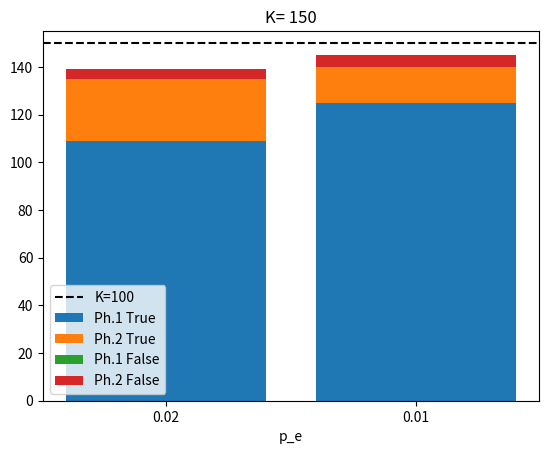

The matplotlib source for this figure:
# from joblib import Parallel, delayed
# import numpy as np

# def process(i):
#     return np.array([i * i, 1]).reshape(1,-1)
    
# results = Parallel(n_jobs=-1)(delayed(process)(i) for i in range(10))
# print(np.array(results).reshape(-1,2))  # prints [0, 1, 4, 9, 16, 25, 36, 49, 64, 81]

# for result in results:
#     print(sum(result).all())
#     print(result.all() != None)




# import numpy as np
# import scipy
# from scipy.stats import bernoulli

# p = 0.1
# r = bernoulli.rvs(p, size=1000)
# print(r)



import numpy as np
import matplotlib.pyplot as pyplot

phase1_true = np.array([109, 125])
phase1_false= np.array([0,  0])
phase2_true = np.array([26, 15])
phase2_false= np.array([4,  5])
p_es = np.array(["0.02", "0.01"])
pyplot.axhline(y = 150, color = 'black', linestyle = 'dashed')
pyplot.bar(p_es, phase1_true)
pyplot.bar(p_es, phase2_true, bottom = phase1_true)
pyplot.bar(p_es, phase1_false, bottom = phase1_true + phase2_true)
pyplot.bar(p_es, phase2_false, bottom = phase1_true+phase1_false+phase2_true)


pyplot.legend([ "K=100","Ph.1 True", "Ph.2 True","Ph.1 False",  "Ph.2 False"])
pyplot.xlabel("p_e")
pyplot.ylim([0,155])
pyplot.title("K= 150")
pyplot.show()